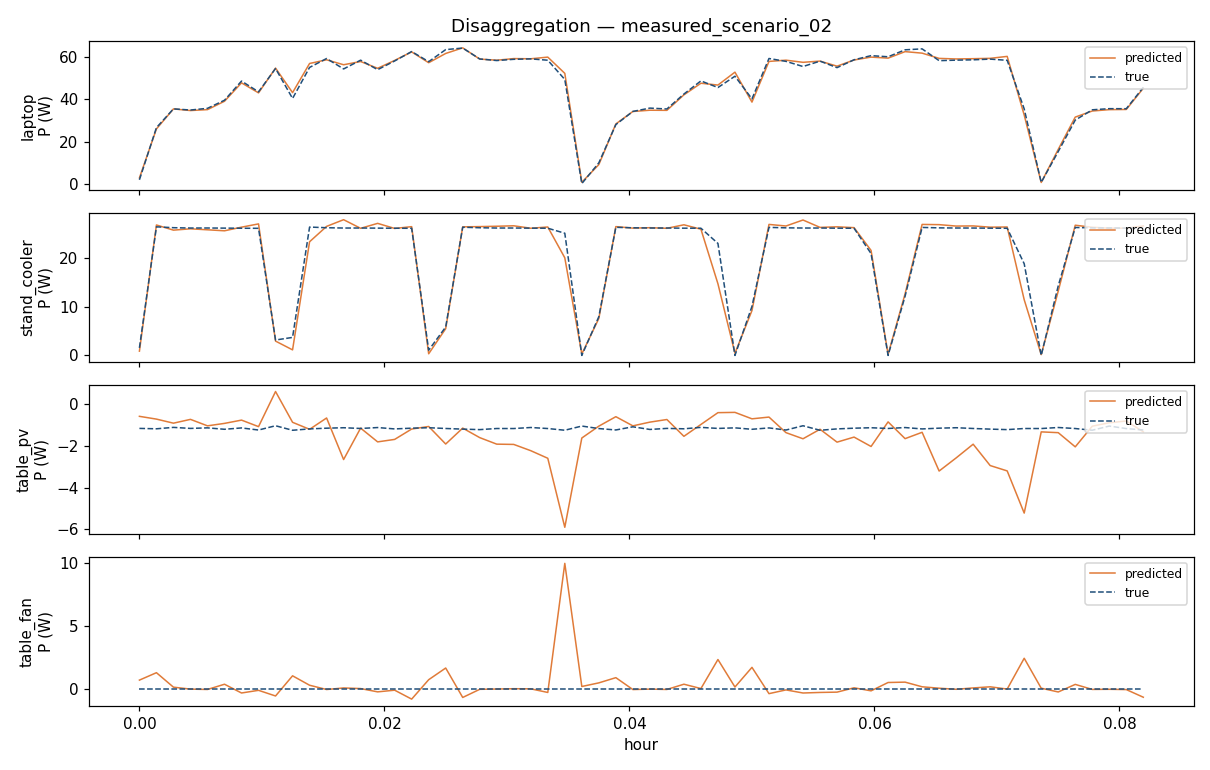

Values plotted in this chart, from the file beside it:
hour, baseload, ev, fridge, hair_dryer, pc, pv, resistive, synchronous, washing_machine, laptop, stand_cooler, table_fan, table_pv
0.0, 0.0, 0.0, 0.0, 0.0, 0.0, 0.0, 0.0, 0.0, 0.0, 2.93, 0.8858, 0.7218, -0.5981
0.001389, 0.0, 0.0, 0.0, 0.0, 0.0, 0.0, 0.0, 0.0, 0.0, 26.03, 26.9, 1.308, -0.7307
0.002778, 0.0, 0.0, 0.0, 0.0, 0.0, 0.0, 0.0, 0.0, 0.0, 35.45, 25.83, 0.1632, -0.9248
0.004167, 0.0, 0.0, 0.0, 0.0, 0.0, 0.0, 0.0, 0.0, 0.0, 34.68, 26.11, 0.00863, -0.7431
0.005556, 0.0, 0.0, 0.0, 0.0, 0.0, 0.0, 0.0, 0.0, 0.0, 35.11, 25.91, -0.01802, -1.052
0.006944, 0.0, 0.0, 0.0, 0.0, 0.0, 0.0, 0.0, 0.0, 0.0, 39.06, 25.7, 0.3958, -0.9352
0.008333, 0.0, 0.0, 0.0, 0.0, 0.0, 0.0, 0.0, 0.0, 0.0, 47.73, 26.45, -0.2971, -0.7787
0.009722, 0.0, 0.0, 0.0, 0.0, 0.0, 0.0, 0.0, 0.0, 0.0, 43.02, 27.12, -0.0863, -1.09
0.01111, 0.0, 0.0, 0.0, 0.0, 0.0, 0.0, 0.0, 0.0, 0.0, 54.67, 2.956, -0.5332, 0.5864
0.0125, 0.0, 0.0, 0.0, 0.0, 0.0, 0.0, 0.0, 0.0, 0.0, 43.11, 1.146, 1.062, -0.8833
0.01389, 0.0, 0.0, 0.0, 0.0, 0.0, 0.0, 0.0, 0.0, 0.0, 56.86, 23.44, 0.3165, -1.218
0.01528, 0.0, 0.0, 0.0, 0.0, 0.0, 0.0, 0.0, 0.0, 0.0, 58.61, 26.61, -0.02168, -0.6775
0.01667, 0.0, 0.0, 0.0, 0.0, 0.0, 0.0, 0.0, 0.0, 0.0, 56.27, 27.99, 0.101, -2.662
0.01806, 0.0, 0.0, 0.0, 0.0, 0.0, 0.0, 0.0, 0.0, 0.0, 57.79, 26.21, 0.05246, -1.161
0.01944, 0.0, 0.0, 0.0, 0.0, 0.0, 0.0, 0.0, 0.0, 0.0, 54.59, 27.23, -0.2077, -1.818
0.02083, 0.0, 0.0, 0.0, 0.0, 0.0, 0.0, 0.0, 0.0, 0.0, 58.3, 26.18, -0.07578, -1.7
0.02222, 0.0, 0.0, 0.0, 0.0, 0.0, 0.0, 0.0, 0.0, 0.0, 62.34, 26.55, -0.7809, -1.205
0.02361, 0.0, 0.0, 0.0, 0.0, 0.0, 0.0, 0.0, 0.0, 0.0, 57.23, 0.3413, 0.7539, -1.083
0.025, 0.0, 0.0, 0.0, 0.0, 0.0, 0.0, 0.0, 0.0, 0.0, 61.59, 5.52, 1.677, -1.921
0.02639, 0.0, 0.0, 0.0, 0.0, 0.0, 0.0, 0.0, 0.0, 0.0, 64.23, 26.51, -0.6505, -1.16
0.02778, 0.0, 0.0, 0.0, 0.0, 0.0, 0.0, 0.0, 0.0, 0.0, 58.95, 26.56, -0.006867, -1.615
0.02917, 0.0, 0.0, 0.0, 0.0, 0.0, 0.0, 0.0, 0.0, 0.0, 58.41, 26.64, 0.01604, -1.927
0.03056, 0.0, 0.0, 0.0, 0.0, 0.0, 0.0, 0.0, 0.0, 0.0, 59.17, 26.73, 0.04137, -1.94
0.03194, 0.0, 0.0, 0.0, 0.0, 0.0, 0.0, 0.0, 0.0, 0.0, 59.09, 26.23, 0.03185, -2.239
0.03333, 0.0, 0.0, 0.0, 0.0, 0.0, 0.0, 0.0, 0.0, 0.0, 59.87, 26.48, -0.2543, -2.601
0.03472, 0.0, 0.0, 0.0, 0.0, 0.0, 0.0, 0.0, 0.0, 0.0, 52.21, 20.13, 9.956, -5.896
0.03611, 0.0, 0.0, 0.0, 0.0, 0.0, 0.0, 0.0, 0.0, 0.0, 0.8717, 0.2979, 0.2168, -1.634
0.0375, 0.0, 0.0, 0.0, 0.0, 0.0, 0.0, 0.0, 0.0, 0.0, 9.198, 7.619, 0.5032, -1.067
0.03889, 0.0, 0.0, 0.0, 0.0, 0.0, 0.0, 0.0, 0.0, 0.0, 28.37, 26.56, 0.9161, -0.6149
0.04028, 0.0, 0.0, 0.0, 0.0, 0.0, 0.0, 0.0, 0.0, 0.0, 34.24, 26.25, -0.02421, -1.053
0.04167, 0.0, 0.0, 0.0, 0.0, 0.0, 0.0, 0.0, 0.0, 0.0, 34.84, 26.34, 0.009638, -0.8751
0.04306, 0.0, 0.0, 0.0, 0.0, 0.0, 0.0, 0.0, 0.0, 0.0, 34.77, 26.21, -0.01802, -0.75
0.04444, 0.0, 0.0, 0.0, 0.0, 0.0, 0.0, 0.0, 0.0, 0.0, 42.08, 26.94, 0.3976, -1.552
0.04583, 0.0, 0.0, 0.0, 0.0, 0.0, 0.0, 0.0, 0.0, 0.0, 47.56, 26.03, 0.05345, -0.9867
0.04722, 0.0, 0.0, 0.0, 0.0, 0.0, 0.0, 0.0, 0.0, 0.0, 46.69, 14.78, 2.351, -0.4225
0.04861, 0.0, 0.0, 0.0, 0.0, 0.0, 0.0, 0.0, 0.0, 0.0, 52.78, 0.4528, 0.1751, -0.4091
0.05, 0.0, 0.0, 0.0, 0.0, 0.0, 0.0, 0.0, 0.0, 0.0, 38.67, 9.257, 1.73, -0.7172
0.05139, 0.0, 0.0, 0.0, 0.0, 0.0, 0.0, 0.0, 0.0, 0.0, 57.84, 27.01, -0.3491, -0.6339
0.05278, 0.0, 0.0, 0.0, 0.0, 0.0, 0.0, 0.0, 0.0, 0.0, 58.43, 26.69, -0.05336, -1.378
0.05417, 0.0, 0.0, 0.0, 0.0, 0.0, 0.0, 0.0, 0.0, 0.0, 57.42, 27.92, -0.2978, -1.67
0.05556, 0.0, 0.0, 0.0, 0.0, 0.0, 0.0, 0.0, 0.0, 0.0, 57.99, 26.4, -0.2537, -1.215
0.05694, 0.0, 0.0, 0.0, 0.0, 0.0, 0.0, 0.0, 0.0, 0.0, 55.6, 26.52, -0.2291, -1.831
0.05833, 0.0, 0.0, 0.0, 0.0, 0.0, 0.0, 0.0, 0.0, 0.0, 58.51, 26.35, 0.113, -1.59
0.05972, 0.0, 0.0, 0.0, 0.0, 0.0, 0.0, 0.0, 0.0, 0.0, 59.87, 21.65, -0.1273, -2.038
0.06111, 0.0, 0.0, 0.0, 0.0, 0.0, 0.0, 0.0, 0.0, 0.0, 59.38, 0.2057, 0.5328, -0.8634
0.0625, 0.0, 0.0, 0.0, 0.0, 0.0, 0.0, 0.0, 0.0, 0.0, 62.45, 12.71, 0.5613, -1.664
0.06389, 0.0, 0.0, 0.0, 0.0, 0.0, 0.0, 0.0, 0.0, 0.0, 61.74, 27.01, 0.1933, -1.361
0.06528, 0.0, 0.0, 0.0, 0.0, 0.0, 0.0, 0.0, 0.0, 0.0, 59.27, 26.97, 0.08102, -3.21
0.06667, 0.0, 0.0, 0.0, 0.0, 0.0, 0.0, 0.0, 0.0, 0.0, 59, 26.67, -0.005018, -2.584
0.06806, 0.0, 0.0, 0.0, 0.0, 0.0, 0.0, 0.0, 0.0, 0.0, 59.13, 26.7, 0.1022, -1.929
0.06944, 0.0, 0.0, 0.0, 0.0, 0.0, 0.0, 0.0, 0.0, 0.0, 59.29, 26.45, 0.1919, -2.949
0.07083, 0.0, 0.0, 0.0, 0.0, 0.0, 0.0, 0.0, 0.0, 0.0, 60.21, 26.48, 0.01205, -3.205
0.07222, 0.0, 0.0, 0.0, 0.0, 0.0, 0.0, 0.0, 0.0, 0.0, 32.58, 11.49, 2.45, -5.219
0.07361, 0.0, 0.0, 0.0, 0.0, 0.0, 0.0, 0.0, 0.0, 0.0, 0.7782, 0.1704, 0.08176, -1.34
0.075, 0.0, 0.0, 0.0, 0.0, 0.0, 0.0, 0.0, 0.0, 0.0, 16.36, 13.26, -0.2166, -1.378
0.07639, 0.0, 0.0, 0.0, 0.0, 0.0, 0.0, 0.0, 0.0, 0.0, 31.59, 26.85, 0.3828, -2.056
0.07778, 0.0, 0.0, 0.0, 0.0, 0.0, 0.0, 0.0, 0.0, 0.0, 34.46, 26.43, -0.01445, -1.069
0.07917, 0.0, 0.0, 0.0, 0.0, 0.0, 0.0, 0.0, 0.0, 0.0, 35.11, 26.24, -0.004533, -0.9053
0.08056, 0.0, 0.0, 0.0, 0.0, 0.0, 0.0, 0.0, 0.0, 0.0, 35.19, 26.24, -0.02662, -0.8211
0.08194, 0.0, 0.0, 0.0, 0.0, 0.0, 0.0, 0.0, 0.0, 0.0, 45.2, 26.7, -0.6327, -1.338
